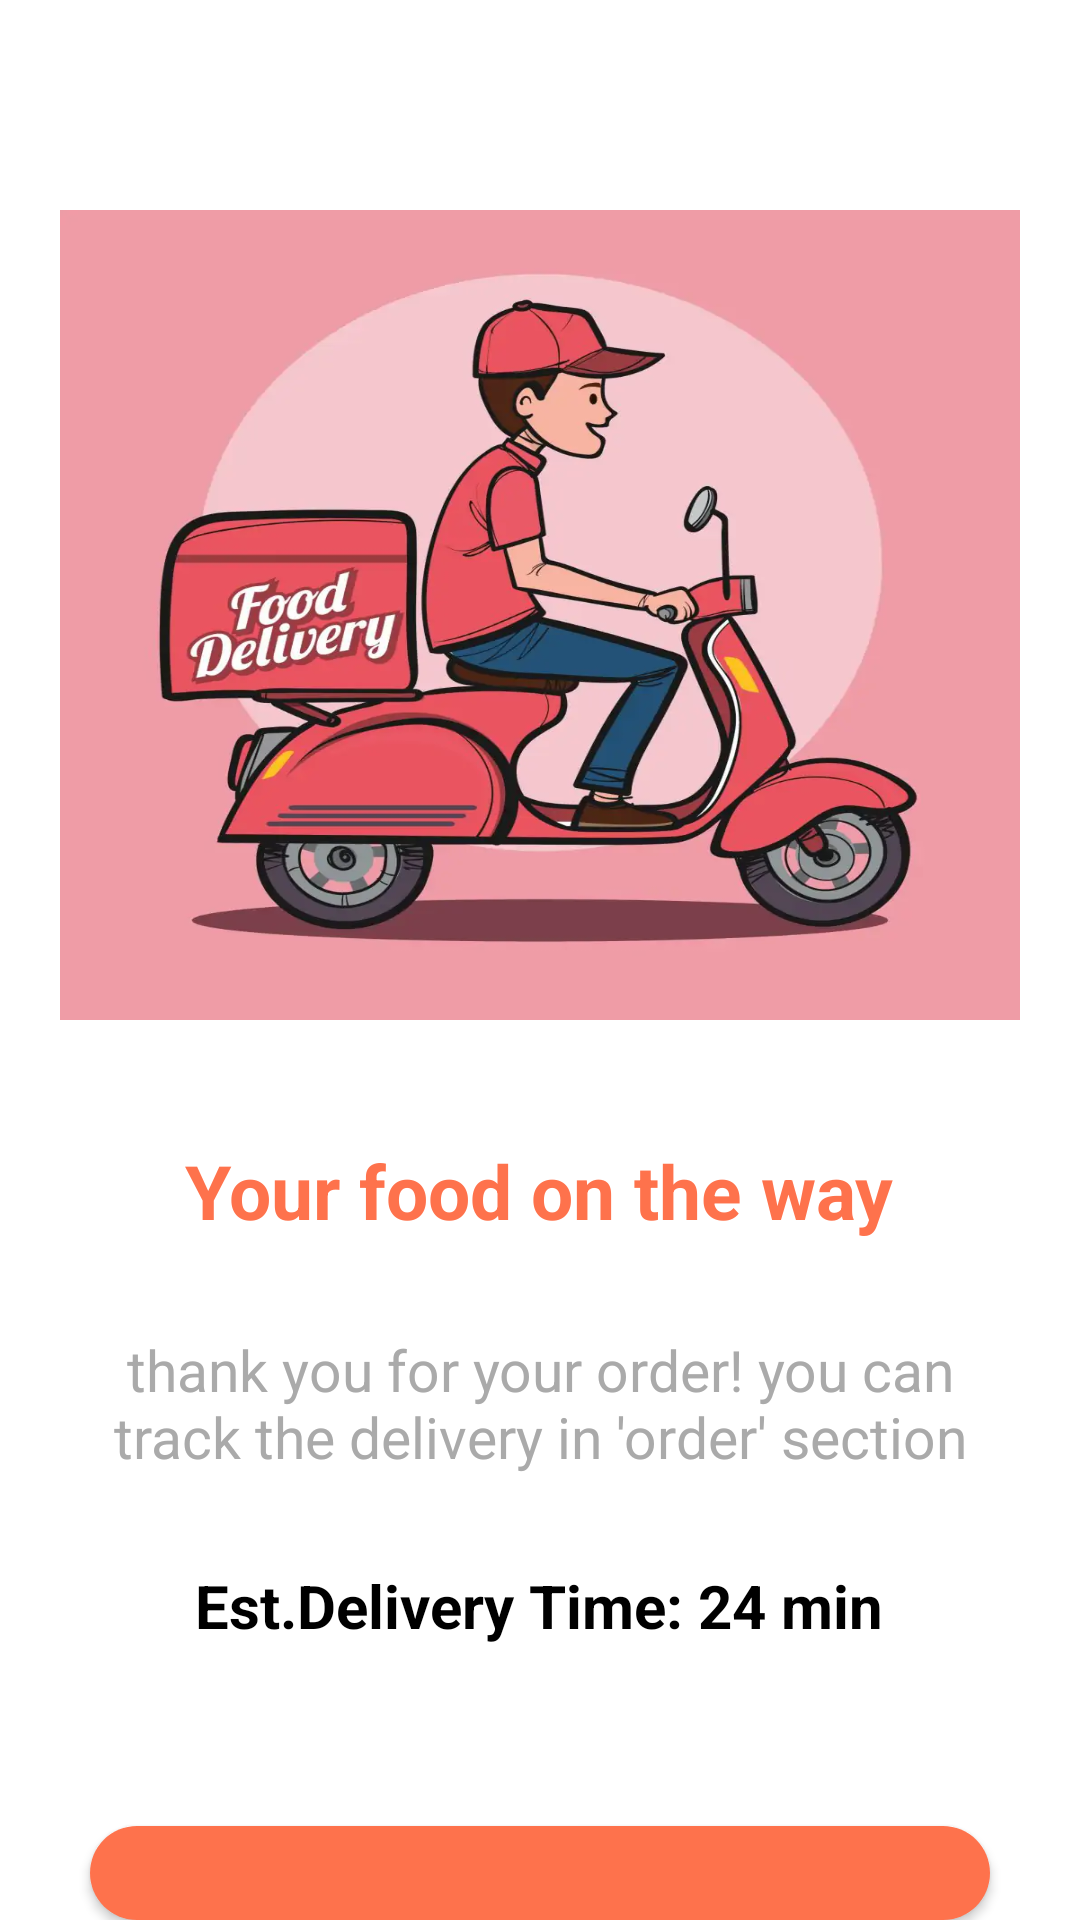

Here is an Android app screen rendered from its layout file. Give the layout XML and the strings, colors and styles it references.
<!-- AndroidManifest.xml: application theme Theme.FoodHub -->
<!-- res/layout/activity_state_delivery.xml -->
<?xml version="1.0" encoding="utf-8"?>
<androidx.constraintlayout.widget.ConstraintLayout xmlns:android="http://schemas.android.com/apk/res/android"
    xmlns:app="http://schemas.android.com/apk/res-auto"
    xmlns:tools="http://schemas.android.com/tools"
    android:layout_width="match_parent"
    android:layout_height="match_parent"
    tools:context=".activity.StateDeliveryActivity">

    <LinearLayout
        android:layout_width="match_parent"
        android:layout_height="match_parent"
        android:layout_marginStart="20dp"
        android:layout_marginTop="70dp"
        android:layout_marginEnd="20dp"
        android:orientation="vertical"
        android:gravity="center_horizontal"
        app:layout_constraintEnd_toEndOf="parent"
        app:layout_constraintStart_toStartOf="parent"
        app:layout_constraintTop_toTopOf="parent">

        <ImageView
            android:id="@+id/imageView2"
            android:layout_width="match_parent"
            android:layout_height="270dp"
            android:scaleType="fitXY"
            android:src="@drawable/food_delivery" />

        <TextView
            android:id="@+id/textView29"
            android:layout_width="wrap_content"
            android:layout_height="wrap_content"
            android:layout_gravity="center"
            android:layout_marginTop="40dp"
            android:text=" Your food on the way "
            android:textColor="@color/light_orange_color"
            android:textSize="25sp"
            android:textStyle="bold" />

        <TextView
            android:id="@+id/textView30"
            android:layout_width="wrap_content"
            android:layout_height="wrap_content"
            android:layout_marginTop="30dp"
            android:gravity="center"
            android:text="@string/thank_you_for_your_order_you_can_track_the_delivery_in_order_section"
            android:textColor="@android:color/darker_gray"
            android:textSize="19sp" />

        <TextView
            android:id="@+id/textView31"
            android:layout_width="wrap_content"
            android:layout_height="wrap_content"
            android:layout_marginTop="30dp"
            android:text="Est.Delivery Time: 24 min"
            android:textColor="@color/black"
            android:textSize="20sp"
            android:textStyle="bold" />

        <Button
            android:id="@+id/btn_track_order"
            android:layout_width="match_parent"
            android:layout_marginTop="60dp"
            android:layout_height="wrap_content"
            android:layout_marginStart="10dp"
            android:layout_marginEnd="10dp"
            android:background="@drawable/btn_sign_up_design"
            android:drawableStart="@drawable/background_icon_cart"
            android:drawablePadding="12dp"
            android:paddingStart="33dp"
            android:paddingTop="8dp"
            android:paddingEnd="23dp"
            android:paddingBottom="8dp"
            android:text="Complete"
            android:textColor="@color/white"
            app:backgroundTint="@null"
            app:layout_constraintEnd_toEndOf="parent"
            app:layout_constraintStart_toStartOf="parent"
            app:layout_constraintTop_toBottomOf="@+id/linearLayout15" />
    </LinearLayout>
</androidx.constraintlayout.widget.ConstraintLayout>
<!-- resources referenced by this layout -->
<resources>
  <color name="black">#FF000000</color>
  <color name="light_orange_color">#FE724C</color>
  <color name="white">#FFFFFFFF</color>
  <!-- drawable background_icon_cart: png bitmap (drawable, 834 bytes) -->
  <!-- drawable btn_sign_up_design (drawable) -->
  <?xml version="1.0" encoding="utf-8"?>
  <shape xmlns:android="http://schemas.android.com/apk/res/android">
      <solid android:color="#FE724C" />
      <corners android:radius="60dp" />
  
  </shape>
  <!-- drawable food_delivery: png bitmap (drawable, 37536 bytes) -->
  <string name="thank_you_for_your_order_you_can_track_the_delivery_in_order_section">thank you for your order! you can track the delivery in \'order\' section</string>
  <style name="Theme.FoodHub" parent="Base.Theme.FoodHub" />
  <style name="Base.Theme.FoodHub" parent="Theme.MaterialComponents.Light.NoActionBar">
          
          
      </style>
</resources>
